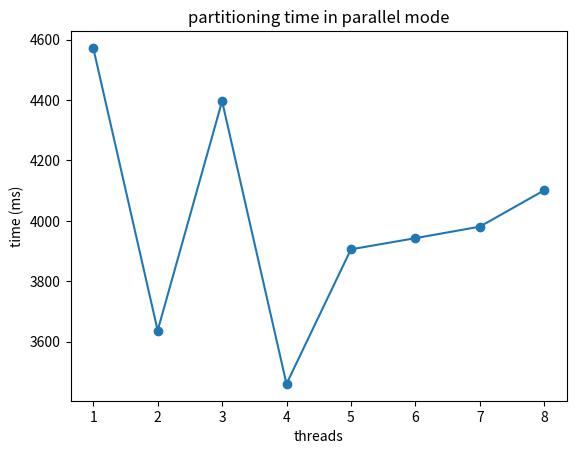

This figure's Python source:
import matplotlib.pyplot as plt

# Dati di esempio
x = [1, 2, 3, 4, 5, 6, 7 ,8]
y = [
4572.45,
3636.94,
4396.24,
3460.16,
3905.72,
3942.67,
3980.72,
4100.99

]

# Creazione del grafico con linea che unisce i punti
plt.plot(x, y, marker='o', linestyle='-')

# Aggiunta di etichette agli assi e titolo al grafico
plt.xlabel('threads')
plt.ylabel('time (ms)')
plt.title('partitioning time in parallel mode')

# Mostra il grafico
plt.show()
